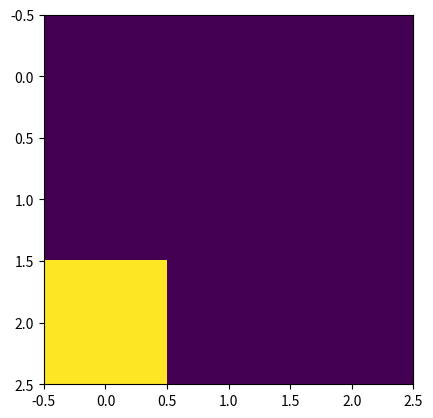

Recreate this plot in Python.
import random
import numpy as np
import matplotlib.pyplot as plt


class Food:
    def __init__(self, x, y):
        self.x = x
        self.y = y


def generate_food(n, fn, a, b):
    foods = []
    for i in range(fn):
        while True:
            flag = 0
            x = random.randint(0, n - 1)
            y = random.randint(0, n - 1)
            if x == a and y == b:
                flag = 1
            for f in foods:
                if (x == f.x and y == f.y):
                    flag = 1
            if flag == 0:
                break
        foods.append(Food(x, y))
    return foods


def place_foods(board, foods):
    for food in foods:
        board[food.x][food.y] = 1
    return board


def work(board, population, fn, x, y):
    fit_pop = []
    for p in range(len(population)):
        wboard = np.zeros((len(board), len(board)), dtype=int)
        wboard += board
        i = x
        j = y
        eat = 0
        t = 0  # distance
        plt.cla()
        plt.imshow(wboard)
        plt.pause(0.0000001)
        while eat != fn and t < len(population[0]):
            old_i = i
            old_j = j
            if population[p][t] == 1:
                j -= 1
            elif population[p][t] == 2:
                i -= 1
            elif population[p][t] == 3:
                j += 1
            elif population[p][t] == 4:
                i += 1
            if i < 0 or j < 0 or i >= len(wboard) or j >= len(wboard):
                # print("hit to wall!")
                break
            if wboard[i][j] == 1:
                eat += 1
            wboard[old_i][old_j] = 8
            wboard[i][j] = 15
            t += 1
            plt.cla()
            plt.imshow(wboard)
            plt.pause(0.00000001)
            if eat == fn:
                break
        fit_pop.append(eat / fn)
        if eat == fn:
            break
        # plt.matshow(wboard)
        # plt.show()
        # print(wboard)
        # print(eat)
        # fit_pop.append((eat * eat) / t)  # fitness function
    return population, fit_pop


def show_board(board):
    plt.imshow(board)
    plt.pause(0.001)


def calculate_fit(fit_pop):  # covert result functions result to percentiles
    per_fit = []
    for i in range(len(fit_pop)):
        if sum(fit_pop) != 0:
            per_fit.append(fit_pop[i] / sum(fit_pop))
        else:
            per_fit.append(0)
    return per_fit


def selection(population, per_fit):
    calculation_fit = [0]  # it is created for calculate random
    selected_pop_ind = []
    new_pop = np.zeros((len(population), len(population[0])), dtype=int)
    for i in range(len(per_fit) - 1):
        calculation_fit.append(sum(per_fit[0:i + 1]))
    calculation_fit.append(1)  # sometimes this value can be 0,99999

    # print(calculation_fit)

    for j in range(len(per_fit)):
        select = random.random()
        for i in range(len(per_fit)):
            if select > calculation_fit[i] and select < calculation_fit[i + 1]:
                selected_pop_ind.append(i)
        new_pop = np.delete(new_pop, 0, 0)
        new_pop = np.append(new_pop, np.array([population[selected_pop_ind[j]]]), axis=0)
    # print("Selected Generation:\n", new_pop)
    return new_pop


def cross_over(population, c):
    for i in range(0, len(population) - 1, 2):
        if (i / 2) % 2 == 0:
            for j in range(c):
                population[i][j], population[i + 1][j] = population[i + 1][j], population[i][j]
        else:
            for j in range(len(population[0]) - 1, c, -1):
                population[i][j], population[i + 1][j] = population[i + 1][j], population[i][j]
    # print("Crossed Population:\n", population)
    return population


def mutation(population, m, mrate):
    mrate = mrate / 100
    for i in range(len(population)):
        select = random.random()
        if select < mrate:
            for j in range(m):
                rand_s = random.randint(1, 4)
                rand_j = random.randint(0, len(population[0]) - 1)
                population[i][rand_j] = rand_s
    # print("Mutated Population:\n", population)
    return population


n = 3  # size of board
fn = 6  # number of food
s = 12  # number of step
p = 4  # population
c = 4  # cutting point
m = 1  # mutation size
mrate = 50  # mutation rate percent
# start point indexes
x = 2
y = 2
board = np.zeros((n, n), dtype=int)
foods = generate_food(n, fn, x, y)
board = place_foods(board, foods)
population = np.random.randint(1, 5, size=(p, s))
board[x][y] = 8

# print(population)
# print(board)

print("Board:\n", board)
counter = 0
while True:
    population, fit_pop = work(board, population, fn, x, y)
    # print("population:\n", population)
    # print("normal", fit_pop)
    counter += 1
    print(counter)
    print(fit_pop)
    if 1 in fit_pop:
        print("Found it!")
        break
    # print("yüzdelik", calculate_fit(fit_pop))
    population = selection(population, calculate_fit(fit_pop))
    population = cross_over(population, c)
    population = mutation(population, m, mrate)
    print()
print("Board:\n", board)
print("Finding Way:", population[fit_pop.index(1)])
print("Counter=", counter)
plt.show()
